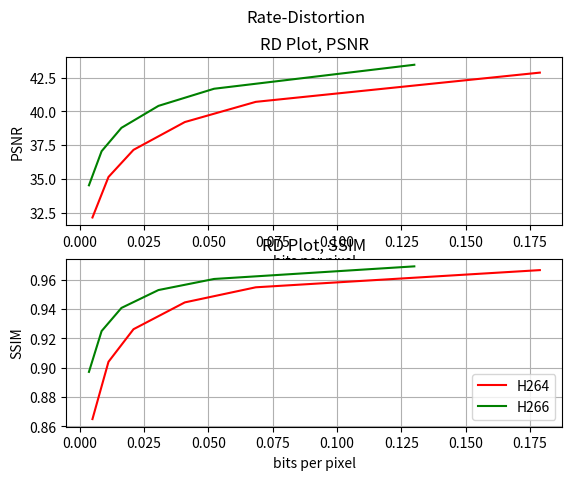

Python code for this plot:
import matplotlib.pyplot as plt
from scipy.interpolate import UnivariateSpline
import numpy as np
import matplotlib.ticker as ticker

tick_spacing = 1.0

#H264
psnr_h264 = [32.14301014285714, 35.14013057142857, 37.14948957142857, 39.20759371428572, 40.70296642857143, 42.866887857142856]
ssim_h264 = [0.8648702857142857, 0.9039341428571429, 0.9261677142857143, 0.9444484285714286, 0.9547442857142857, 0.9664648571428572]
bitrate_h264 = [0.004976317239858906, 0.011199239417989419, 0.020922145061728396, 0.04085337301587302, 0.06842236552028219, 0.17879602072310405]

#H265
psnr_h265 = []
ssim_h265 = []
bitrate_h265 = []

bitrate_h265_kbps = []
bitrate_h265 = []
for br in bitrate_h265_kbps:
    val = (br * 1000)/(25 * 352*288)
    bitrate_h265.append(val) 

#H266
psnr_h266    = [34.52582128571429, 37.050027428571426, 38.78057428571429, 40.404796142857144, 41.672845571428574, 43.448876142857145]
ssim_h266    = [0.8970604285714286, 0.9249135714285713, 0.9406807142857142, 0.9528745714285713, 0.9604255714285713, 0.9690277142857143]
bitrate_h266 = [0.0036123567019400353, 0.00853355930335097, 0.016237147266313933, 0.030618441358024693, 0.052219240520282185, 0.13002317019400353]

#-------------------------------PLOTS--------------------------------------

fig, plots = plt.subplots(2, 1)
#fig, bx = plt.subplots()
plots[0].plot(bitrate_h264,  psnr_h264,  'r', label='H264')#, marker='s')
#plots[0].plot(bitrate_h265,  psnr_h265,  'b', label='H265')#, marker='s')
plots[0].plot(bitrate_h266,  psnr_h266,  'g', label='H266')#, marker='s')
plots[0].grid()
plots[0].set_title('RD Plot, PSNR')
#plt.xaxis.set_major_locator(ticker.MultipleLocator(tick_spacing))

plots[1].plot(bitrate_h264, ssim_h264, 'r', label='H264')#, marker='s')
#plots[1].plot(bitrate_h265, ssim_h265, 'b', label='H265')#, marker='s')
plots[1].plot(bitrate_h266, ssim_h266, 'g', label='H266')#, marker='s')
plots[1].grid()
plots[1].set_title('RD Plot, SSIM')


plots[0].set(xlabel='bits per pixel', ylabel='PSNR')
plots[1].set(xlabel='bits per pixel', ylabel='SSIM')
fig.suptitle('Rate-Distortion')

plt.legend()
plt.show()